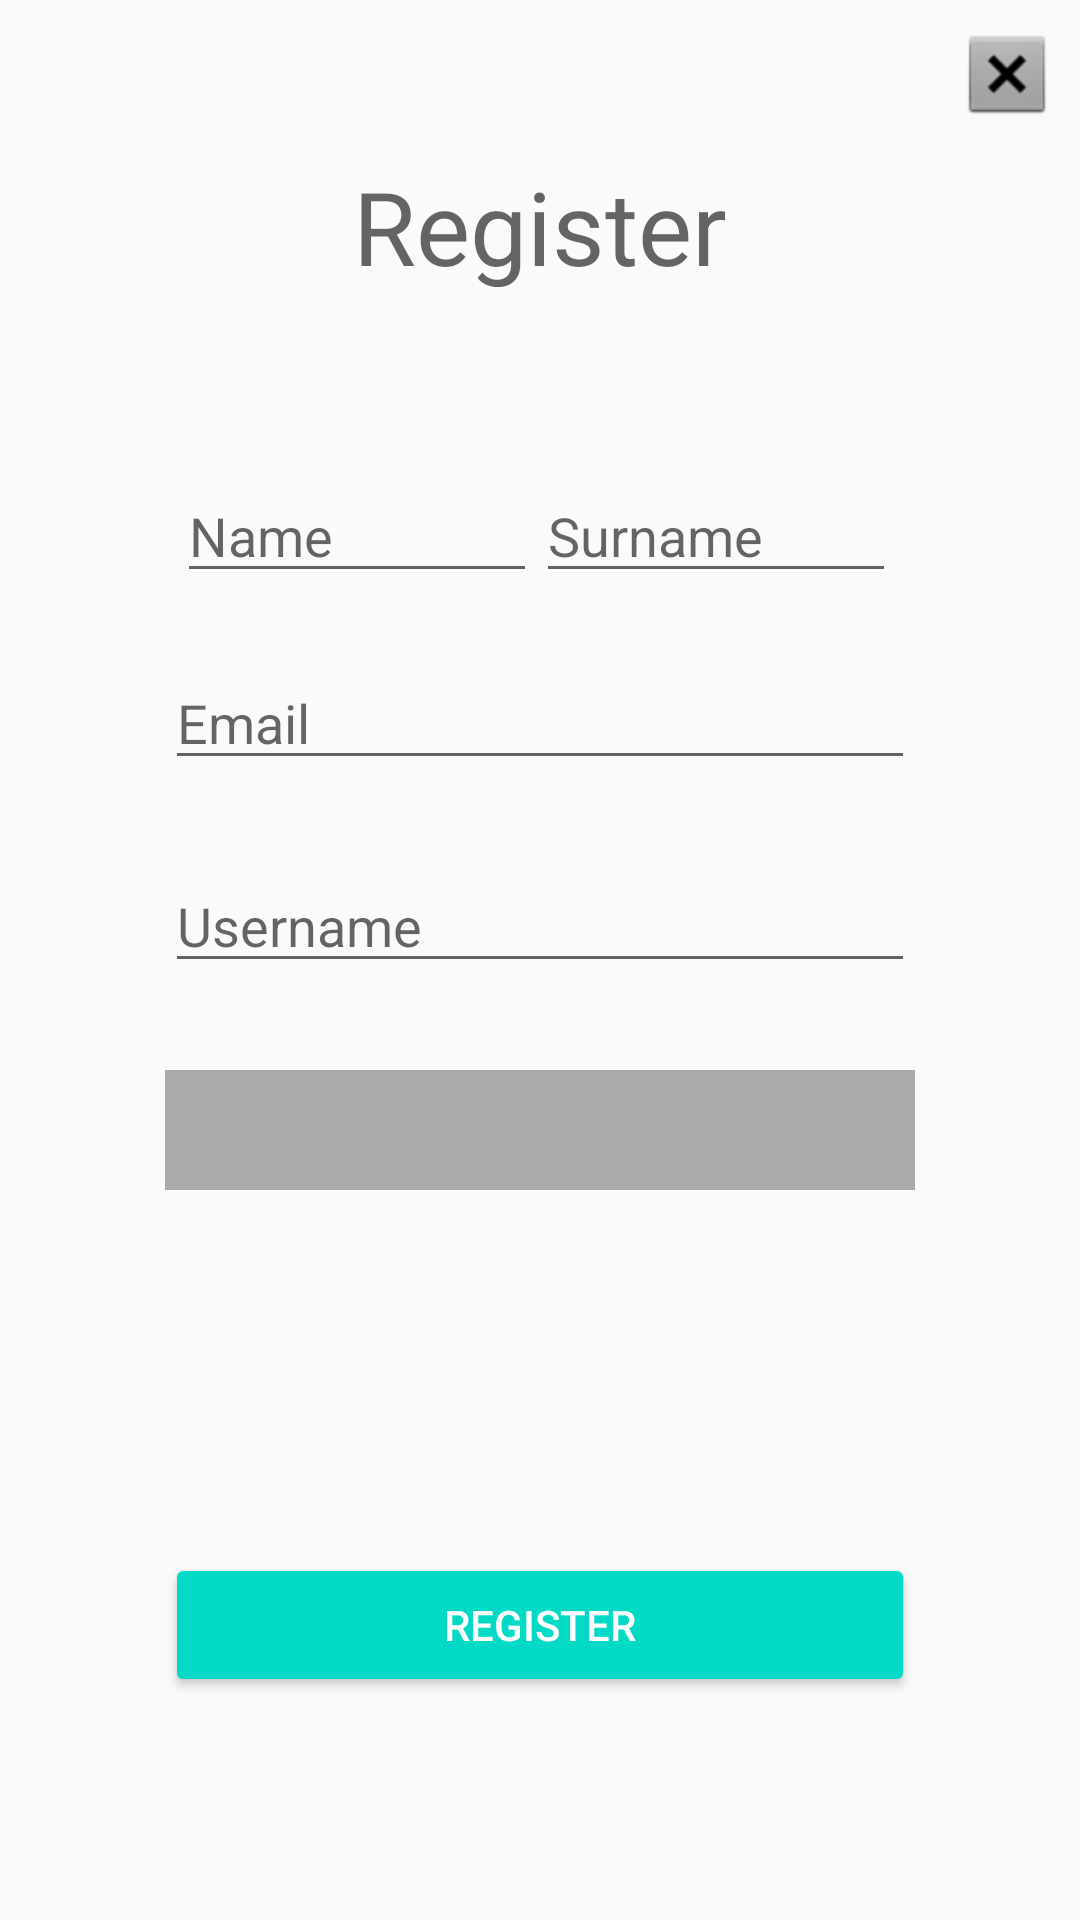

Produce the Android XML layout that renders to this screen, including the resource entries it uses.
<!-- AndroidManifest.xml: application theme AppTheme -->
<!-- res/layout/activity_register.xml -->
<?xml version="1.0" encoding="utf-8"?>
<android.support.constraint.ConstraintLayout xmlns:android="http://schemas.android.com/apk/res/android"
    xmlns:app="http://schemas.android.com/apk/res-auto"
    xmlns:tools="http://schemas.android.com/tools"
    android:layout_width="match_parent"
    android:layout_height="match_parent"
    tools:context="cy.ac.uclancyprus.thesisapp.RegisterActivity">

    <Button
        android:id="@+id/registerBtn"
        style="@style/Widget.AppCompat.Button.Colored"
        android:layout_width="250dp"
        android:layout_height="48dp"
        android:layout_marginBottom="8dp"
        android:layout_marginLeft="8dp"
        android:layout_marginRight="8dp"
        android:layout_marginTop="8dp"
        android:elevation="12dp"
        android:text="Register"
        app:layout_constraintBottom_toBottomOf="parent"
        app:layout_constraintLeft_toLeftOf="parent"
        app:layout_constraintRight_toRightOf="parent"
        app:layout_constraintTop_toTopOf="parent"
        app:layout_constraintVertical_bias="0.885"
        android:layout_marginStart="8dp"
        android:layout_marginEnd="8dp" />

    <EditText
        android:id="@+id/emailTXT_Register"
        android:layout_width="250dp"
        android:layout_height="40dp"
        android:layout_marginBottom="8dp"
        android:layout_marginLeft="8dp"
        android:layout_marginRight="8dp"
        android:layout_marginTop="8dp"
        android:allowUndo="true"
        android:ems="10"
        android:hint="Email"
        android:inputType="textEmailAddress"
        android:selectAllOnFocus="true"
        app:layout_constraintBottom_toBottomOf="parent"
        app:layout_constraintLeft_toLeftOf="parent"
        app:layout_constraintRight_toRightOf="parent"
        app:layout_constraintTop_toTopOf="parent"
        app:layout_constraintVertical_bias="0.363"
        android:layout_marginStart="8dp"
        android:layout_marginEnd="8dp" />

    <EditText
        android:id="@+id/surnameTXT_Register"
        android:layout_width="120dp"
        android:layout_height="40dp"
        android:layout_marginBottom="8dp"
        android:layout_marginLeft="8dp"
        android:layout_marginRight="8dp"
        android:layout_marginTop="8dp"
        android:allowUndo="true"
        android:ems="10"
        android:hint="Surname"
        android:inputType="text"
        android:selectAllOnFocus="true"
        app:layout_constraintBottom_toBottomOf="parent"
        app:layout_constraintHorizontal_bias="0.762"
        app:layout_constraintLeft_toLeftOf="parent"
        app:layout_constraintRight_toRightOf="parent"
        app:layout_constraintTop_toTopOf="parent"
        app:layout_constraintVertical_bias="0.256"
        android:layout_marginStart="8dp"
        android:layout_marginEnd="8dp" />

    <EditText
        android:id="@+id/nameTXT_Register"
        android:layout_width="120dp"
        android:layout_height="40dp"
        android:layout_marginBottom="8dp"
        android:layout_marginLeft="8dp"
        android:layout_marginRight="8dp"
        android:layout_marginTop="8dp"
        android:allowUndo="true"
        android:ems="10"
        android:hint="Name"
        android:inputType="text"
        android:selectAllOnFocus="true"
        app:layout_constraintBottom_toBottomOf="parent"
        app:layout_constraintHorizontal_bias="0.227"
        app:layout_constraintLeft_toLeftOf="parent"
        app:layout_constraintRight_toRightOf="parent"
        app:layout_constraintTop_toTopOf="parent"
        app:layout_constraintVertical_bias="0.256"
        android:layout_marginStart="8dp"
        android:layout_marginEnd="8dp" />

    <EditText
        android:id="@+id/usernameTxt"
        android:layout_width="250dp"
        android:layout_height="40dp"
        android:layout_marginBottom="8dp"
        android:layout_marginLeft="8dp"
        android:layout_marginRight="8dp"
        android:layout_marginTop="8dp"
        android:allowUndo="true"
        android:ems="10"
        android:hint="Username"
        android:inputType="text"
        android:selectAllOnFocus="true"
        app:layout_constraintBottom_toBottomOf="parent"
        app:layout_constraintLeft_toLeftOf="parent"
        app:layout_constraintRight_toRightOf="parent"
        app:layout_constraintTop_toTopOf="parent"
        app:layout_constraintVertical_bias="0.479"
        android:layout_marginStart="8dp"
        android:layout_marginEnd="8dp" />

    <TextView
        android:id="@+id/Title_Register"
        android:layout_width="250dp"
        android:layout_height="43dp"
        android:layout_marginBottom="8dp"
        android:layout_marginLeft="8dp"
        android:layout_marginRight="8dp"
        android:layout_marginTop="8dp"
        android:text="Register"
        android:textAlignment="center"
        android:textAppearance="@style/TextAppearance.AppCompat.Display1"
        app:layout_constraintBottom_toBottomOf="parent"
        app:layout_constraintLeft_toLeftOf="parent"
        app:layout_constraintRight_toRightOf="parent"
        app:layout_constraintTop_toTopOf="parent"
        app:layout_constraintVertical_bias="0.077"
        android:layout_marginStart="8dp"
        android:layout_marginEnd="8dp" />

    <ImageButton
        android:id="@+id/closeBtn"
        android:layout_width="33dp"
        android:layout_height="33dp"
        android:layout_marginBottom="8dp"
        android:layout_marginLeft="8dp"
        android:layout_marginRight="8dp"
        android:layout_marginTop="8dp"
        android:onClick="@android:string/cancel"
        app:layout_constraintBottom_toBottomOf="parent"
        app:layout_constraintHorizontal_bias="1.0"
        app:layout_constraintLeft_toLeftOf="parent"
        app:layout_constraintRight_toRightOf="parent"
        app:layout_constraintTop_toTopOf="parent"
        app:layout_constraintVertical_bias="0.0"
        app:srcCompat="@android:drawable/btn_dialog"
        tools:mockup_crop="@android:drawable/ic_delete"
        android:layout_marginStart="8dp"
        android:layout_marginEnd="8dp" />

    <Spinner
        android:id="@+id/yearOfBirthDdl"
        android:layout_width="250dp"
        android:layout_height="40dp"
        android:background="@android:color/darker_gray"
        android:layout_marginLeft="8dp"
        app:layout_constraintLeft_toLeftOf="parent"
        android:layout_marginRight="8dp"
        app:layout_constraintRight_toRightOf="parent"
        app:layout_constraintBottom_toBottomOf="parent"
        android:layout_marginBottom="8dp"
        app:layout_constraintTop_toTopOf="parent"
        android:layout_marginTop="8dp"
        app:layout_constraintVertical_bias="0.597" />
</android.support.constraint.ConstraintLayout>
<!-- resources referenced by this layout -->
<resources>
  <style name="AppTheme" parent="Theme.AppCompat.Light.DarkActionBar">
          
          <item name="colorPrimary">@color/solarsystemback</item>
          <item name="colorPrimaryDark">@color/colorPrimaryDark</item>
          <item name="colorAccent">@color/colorAccent</item>
      </style>
  <color name="solarsystemback">#2c3c49</color>
  <!-- not gathered from this repository: default colours our renderer supplied (Android Studio template values) -->
  <color name="colorPrimaryDark">#FF3700B3</color>
  <color name="colorAccent">#FF03DAC5</color>
</resources>
